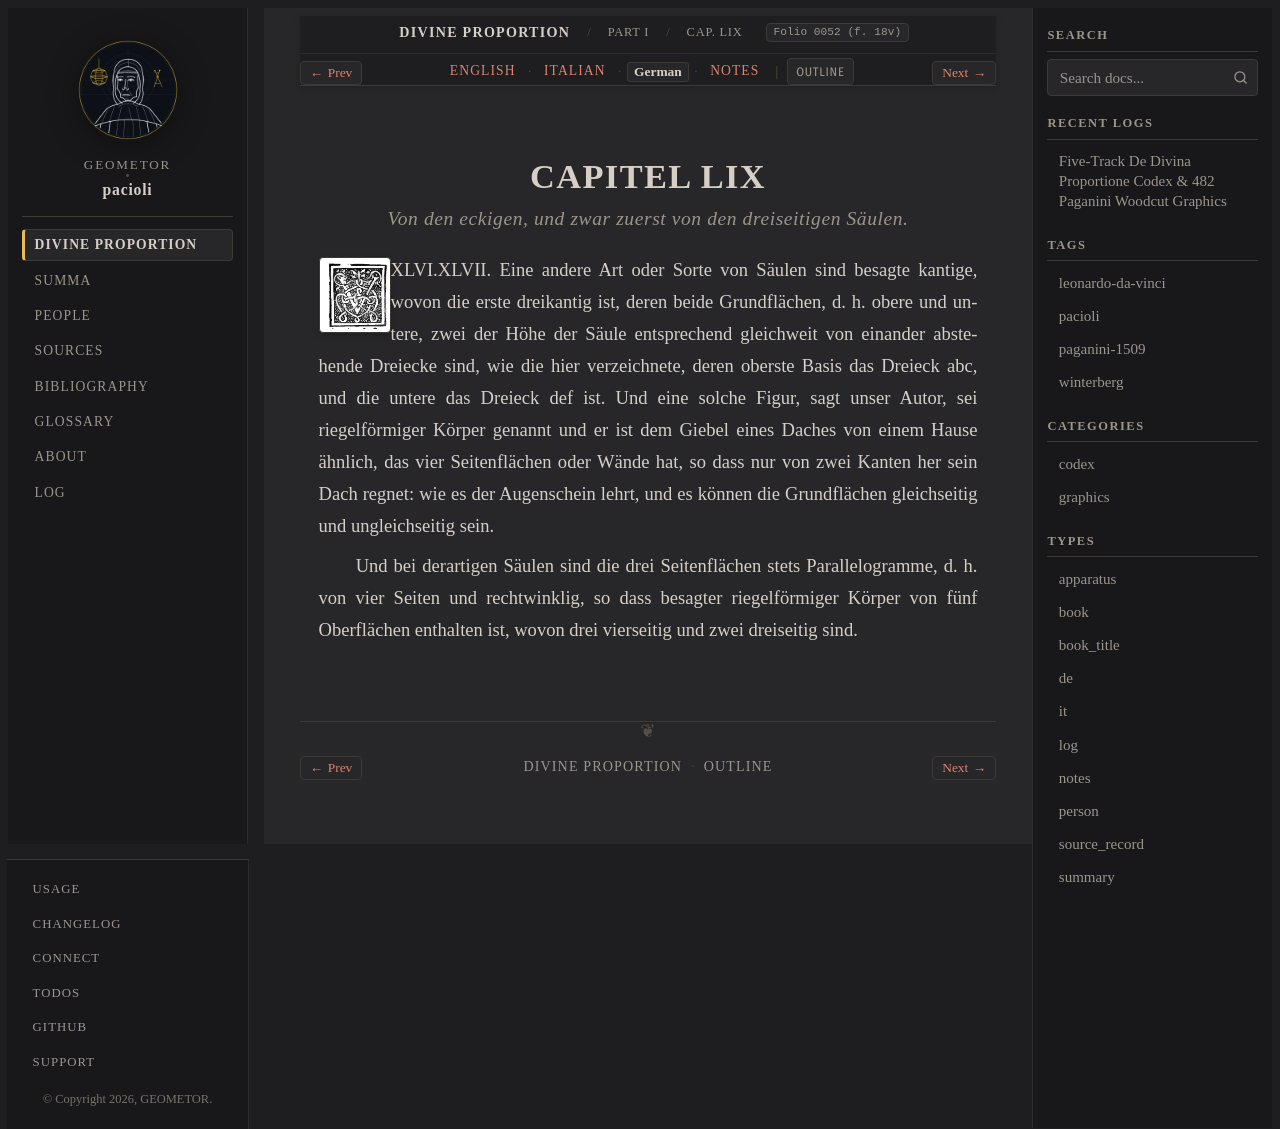

repository: geometor/pacioli · page: de_divina_proportione/compendio/cap_59/de.html · generator: sphinx

:type: de
:tracks: English: index | Italian: it | German: de | Notes: notes
:layout: book
:canonical_id: Cap. LIX
:folio: 0052 (f. 18v)

.. _compendio-cap_59-de:

CAPITEL LIX
===========

.. rubric:: Von den eckigen, und zwar zuerst von den dreiseitigen Säulen.

.. folio:: 0052 (f. 18v)
   :initial: 0052.c1.png

XLVI.XLVII. Eine andere Art oder Sorte von Säulen sind besagte kantige, wovon die erste dreikantig ist, deren beide Grundflächen, d. h. obere und untere, zwei der Höhe der Säule entsprechend gleichweit von einander abstehende Dreiecke sind, wie die hier verzeichnete, deren oberste Basis das Dreieck abc, und die untere das Dreieck def ist. Und eine solche Figur, sagt unser Autor, sei riegelförmiger Körper genannt und er ist dem Giebel eines Daches von einem Hause ähnlich, das vier Seitenflächen oder Wände hat, so dass nur von zwei Kanten her sein Dach regnet: wie es der Augenschein lehrt, und es können die Grundflächen gleichseitig und ungleichseitig sein.

Und bei derartigen Säulen sind die drei Seitenflächen stets Parallelogramme, d. h. von vier Seiten und rechtwinklig, so dass besagter riegelförmiger Körper von fünf Oberflächen enthalten ist, wovon drei vierseitig und zwei dreiseitig sind.
